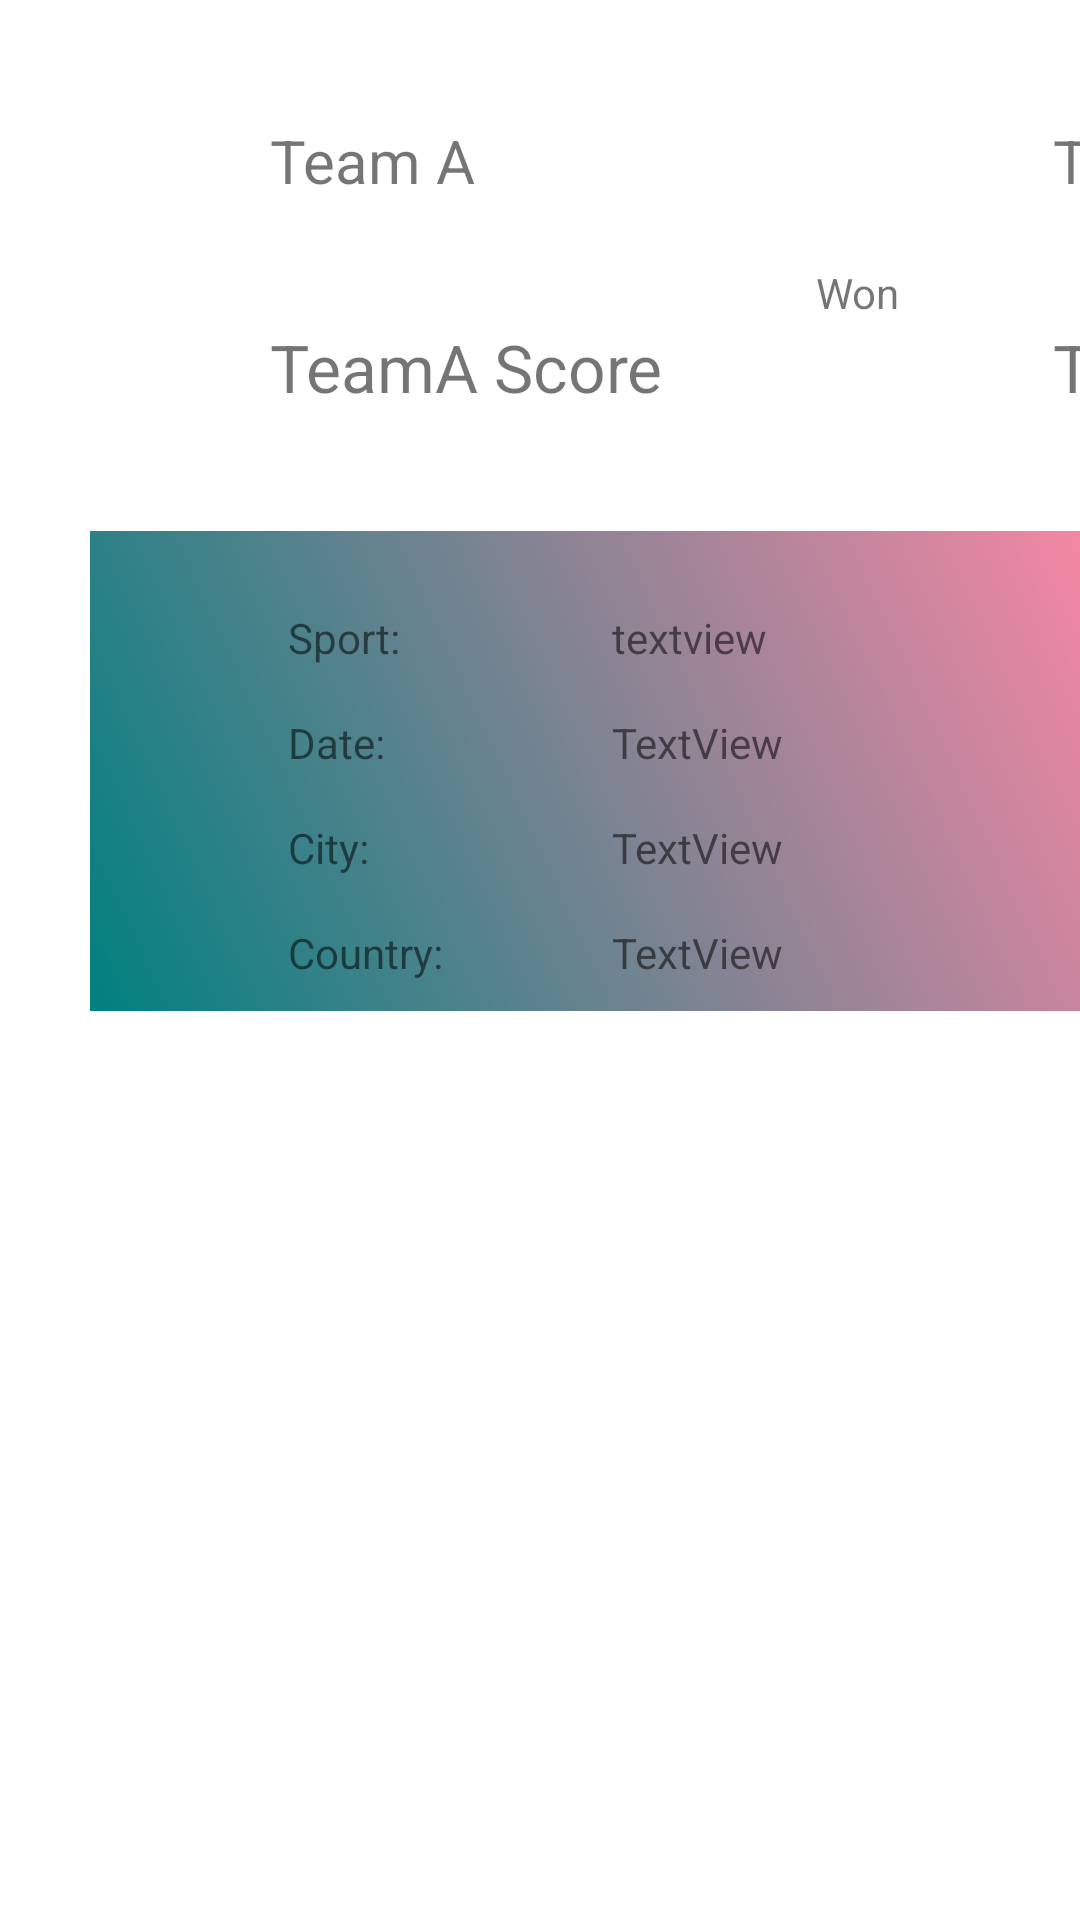

Layout XML and referenced resources for this Android screen:
<!-- AndroidManifest.xml: application theme Theme.Room_Firestore_Application -->
<!-- res/layout/fragment_team_match.xml -->
<androidx.constraintlayout.widget.ConstraintLayout
    xmlns:android="http://schemas.android.com/apk/res/android"
    xmlns:app="http://schemas.android.com/apk/res-auto"
    xmlns:tools="http://schemas.android.com/tools"
    android:id="@+id/athleteTable"

    android:layout_width="match_parent"
    android:layout_height="match_parent"

    android:layout_margin="5sp"
    android:layout_marginStart="5sp"
    android:layout_marginLeft="5sp"
    android:layout_marginTop="5sp"
    android:layout_marginEnd="5sp"
    android:layout_marginRight="5sp"
    android:layout_marginBottom="5sp">

    <TableLayout
        android:id="@+id/tableLayout"
        android:layout_width="348dp"
        android:layout_height="wrap_content"
        android:gravity="center"
        android:background="@drawable/main_header_selector"
        android:layout_margin="30dp"
        android:layout_marginTop="5dp"
        android:padding="10sp"
        android:paddingLeft="5sp"
        android:paddingTop="5sp"
        android:paddingRight="5sp"
        android:paddingBottom="5sp"
        app:layout_constraintStart_toStartOf="parent"
        app:layout_constraintTop_toTopOf="parent">

        <TableRow
            android:layout_width="wrap_content"
            android:layout_height="wrap_content">

            <TextView
                android:id="@+id/textViewBlank3"
                android:layout_width="30dp"
                android:layout_height="wrap_content"
                android:text="" />
            <TextView

                android:id="@+id/tvTeamAName"
                android:layout_width="wrap_content"
                android:layout_height="wrap_content"
                android:text="Team A"
                android:textSize="20sp" />

            <TextView

                android:id="@+id/tvBlank"

                android:layout_width="wrap_content"
                android:layout_height="wrap_content"
                android:layout_marginStart="12sp"
                android:layout_marginLeft="12sp"
                android:text="" />

            <TextView

                android:id="@+id/tvTeamBName"
                android:layout_width="wrap_content"
                android:layout_height="wrap_content"
                android:text="Team B"
                android:textSize="20sp" />


        </TableRow>

        <TableRow
            android:layout_width="wrap_content"
            android:layout_height="wrap_content" >

            <TextView
                android:id="@+id/textViewBlank"
                android:layout_width="wrap_content"
                android:layout_height="wrap_content"
                android:text="" />
            <TextView
                android:id="@+id/textViewBlank5"
                android:layout_width="wrap_content"
                android:layout_height="wrap_content"
                android:text="" />

            <TextView

                android:id="@+id/tvResult"

                android:layout_width="130dp"
                android:layout_height="wrap_content"
                android:text=""
                android:layout_gravity="center"
                android:textSize="15sp" />
        </TableRow>

        <TableRow
            android:layout_width="wrap_content"
            android:layout_height="wrap_content">

            <TextView
                android:id="@+id/textViewBlank2"
                android:layout_width="50dp"
                android:layout_height="wrap_content"
                android:text="" />

            <TextView
                android:id="@+id/textViewBlank6"
                android:layout_width="wrap_content"
                android:layout_height="wrap_content"
                android:text="" />
            <TextView
                android:id="@+id/textViewWon"
                android:layout_gravity="center"
                android:layout_width="70dp"
                android:layout_height="wrap_content"
                android:text="Won" />

            <TextView

                android:id="@+id/tvBlank1"

                android:layout_width="wrap_content"
                android:layout_height="wrap_content"
                android:text=" "
                android:textSize="15sp" />

        </TableRow>

        <TableRow
            android:layout_width="wrap_content"
            android:layout_height="wrap_content">
            <TextView
                android:id="@+id/textViewBlank4"
                android:layout_width="30dp"
                android:layout_height="wrap_content"
                android:text="" />
            <TextView

                android:id="@+id/tvTeamAScore"
                android:layout_width="wrap_content"
                android:layout_height="wrap_content"
                android:text="TeamA Score"
                android:textSize="22sp" />

            <TextView

                android:id="@+id/tvBlank2"
                android:layout_width="wrap_content"
                android:layout_height="wrap_content"
                android:layout_marginStart="12sp"
                android:layout_marginLeft="12sp"
                android:text=""
                android:textSize="18sp" />

            <TextView

                android:id="@+id/tvTeamBScore"
                android:layout_width="wrap_content"
                android:layout_height="wrap_content"
                android:text="TeamB Score"
                android:textSize="22sp" />
        </TableRow>

    </TableLayout>

    <TableLayout
        android:layout_width="348dp"
        android:layout_height="wrap_content"
        android:layout_margin="30dp"
        android:layout_marginStart="24dp"
        android:layout_marginLeft="24dp"
        android:layout_marginTop="8dp"
        android:background="@drawable/main_header_selector_inversed"
        android:padding="10sp"
        android:paddingLeft="5sp"
        android:paddingTop="5sp"
        android:paddingRight="5sp"
        android:paddingBottom="5sp"
        app:layout_constraintStart_toStartOf="parent"
        app:layout_constraintTop_toBottomOf="@+id/tableLayout">

        <TableRow
            android:layout_width="match_parent"
            android:layout_height="match_parent">

            <TextView
                android:id="@+id/textSportLabel"
                android:layout_width="wrap_content"
                android:layout_height="wrap_content"
                android:layout_marginStart="56dp"
                android:layout_marginLeft="56dp"
                android:layout_marginTop="16dp"
                android:text="Sport:" />

            <TextView
                android:id="@+id/textSportName"
                android:layout_width="wrap_content"
                android:layout_height="wrap_content"
                android:layout_marginStart="56dp"
                android:layout_marginLeft="56dp"
                android:layout_marginTop="16dp"
                android:text="textview" />

        </TableRow>

        <TableRow
            android:layout_width="match_parent"
            android:layout_height="match_parent">

            <TextView
                android:id="@+id/textDateLabel"
                android:layout_width="wrap_content"
                android:layout_height="wrap_content"
                android:layout_marginStart="56dp"
                android:layout_marginLeft="56dp"
                android:layout_marginTop="16dp"
                android:text="Date:" />

            <TextView
                android:id="@+id/textDate"
                android:layout_width="wrap_content"
                android:layout_height="wrap_content"
                android:layout_marginStart="56dp"
                android:layout_marginLeft="56dp"
                android:layout_marginTop="16dp"
                android:text="TextView" />
        </TableRow>

        <TableRow
            android:layout_width="match_parent"
            android:layout_height="match_parent">

            <TextView
                android:id="@+id/textCityLabel"
                android:layout_width="wrap_content"
                android:layout_height="wrap_content"
                android:layout_marginStart="56dp"
                android:layout_marginLeft="56dp"
                android:layout_marginTop="16dp"
                android:text="City:" />

            <TextView
                android:id="@+id/textCity"
                android:layout_width="wrap_content"
                android:layout_height="wrap_content"
                android:layout_marginStart="56dp"
                android:layout_marginLeft="56dp"
                android:layout_marginTop="16dp"
                android:text="TextView" />
        </TableRow>

        <TableRow
            android:layout_width="match_parent"
            android:layout_height="match_parent">

            <TextView
                android:id="@+id/textCountryLabel"
                android:layout_width="wrap_content"
                android:layout_height="wrap_content"
                android:layout_marginStart="56dp"
                android:layout_marginLeft="56dp"
                android:layout_marginTop="16dp"
                android:text="Country:" />

            <TextView
                android:id="@+id/textCountry"
                android:layout_width="wrap_content"
                android:layout_height="wrap_content"
                android:layout_marginStart="56dp"
                android:layout_marginLeft="56dp"
                android:layout_marginTop="16dp"
                android:text="TextView" />
        </TableRow>
    </TableLayout>

</androidx.constraintlayout.widget.ConstraintLayout>
<!-- resources referenced by this layout -->
<resources>
  <!-- drawable main_header_selector_inversed (drawable) -->
  <?xml version="1.0" encoding="utf-8"?>
  <selector xmlns:android="http://schemas.android.com/apk/res/android">
  
      <item>
          <shape android:shape="rectangle">
              <gradient
                  android:type="linear"
                  android:startColor="#FF008080"
                  android:endColor="#FFFF87A5"
                  android:angle="45"/>
          </shape>
      </item>
  
  </selector>
  <style name="Theme.Room_Firestore_Application" parent="Theme.MaterialComponents.DayNight.DarkActionBar">
          
          <item name="colorPrimary">@color/purple_500</item>
          <item name="colorPrimaryVariant">@color/purple_700</item>
          <item name="colorOnPrimary">@color/white</item>
          
          <item name="colorSecondary">@color/teal_200</item>
          <item name="colorSecondaryVariant">@color/teal_700</item>
          <item name="colorOnSecondary">@color/black</item>
          
          <item name="android:statusBarColor" tools:targetApi="l">?attr/colorPrimaryVariant</item>
          
      </style>
  <color name="purple_500">#FF6200EE</color>
  <color name="purple_700">#FF3700B3</color>
  <color name="white">#FFFFFFFF</color>
  <color name="teal_200">#FF03DAC5</color>
  <color name="teal_700">#FF018786</color>
  <color name="black">#FF000000</color>
</resources>
